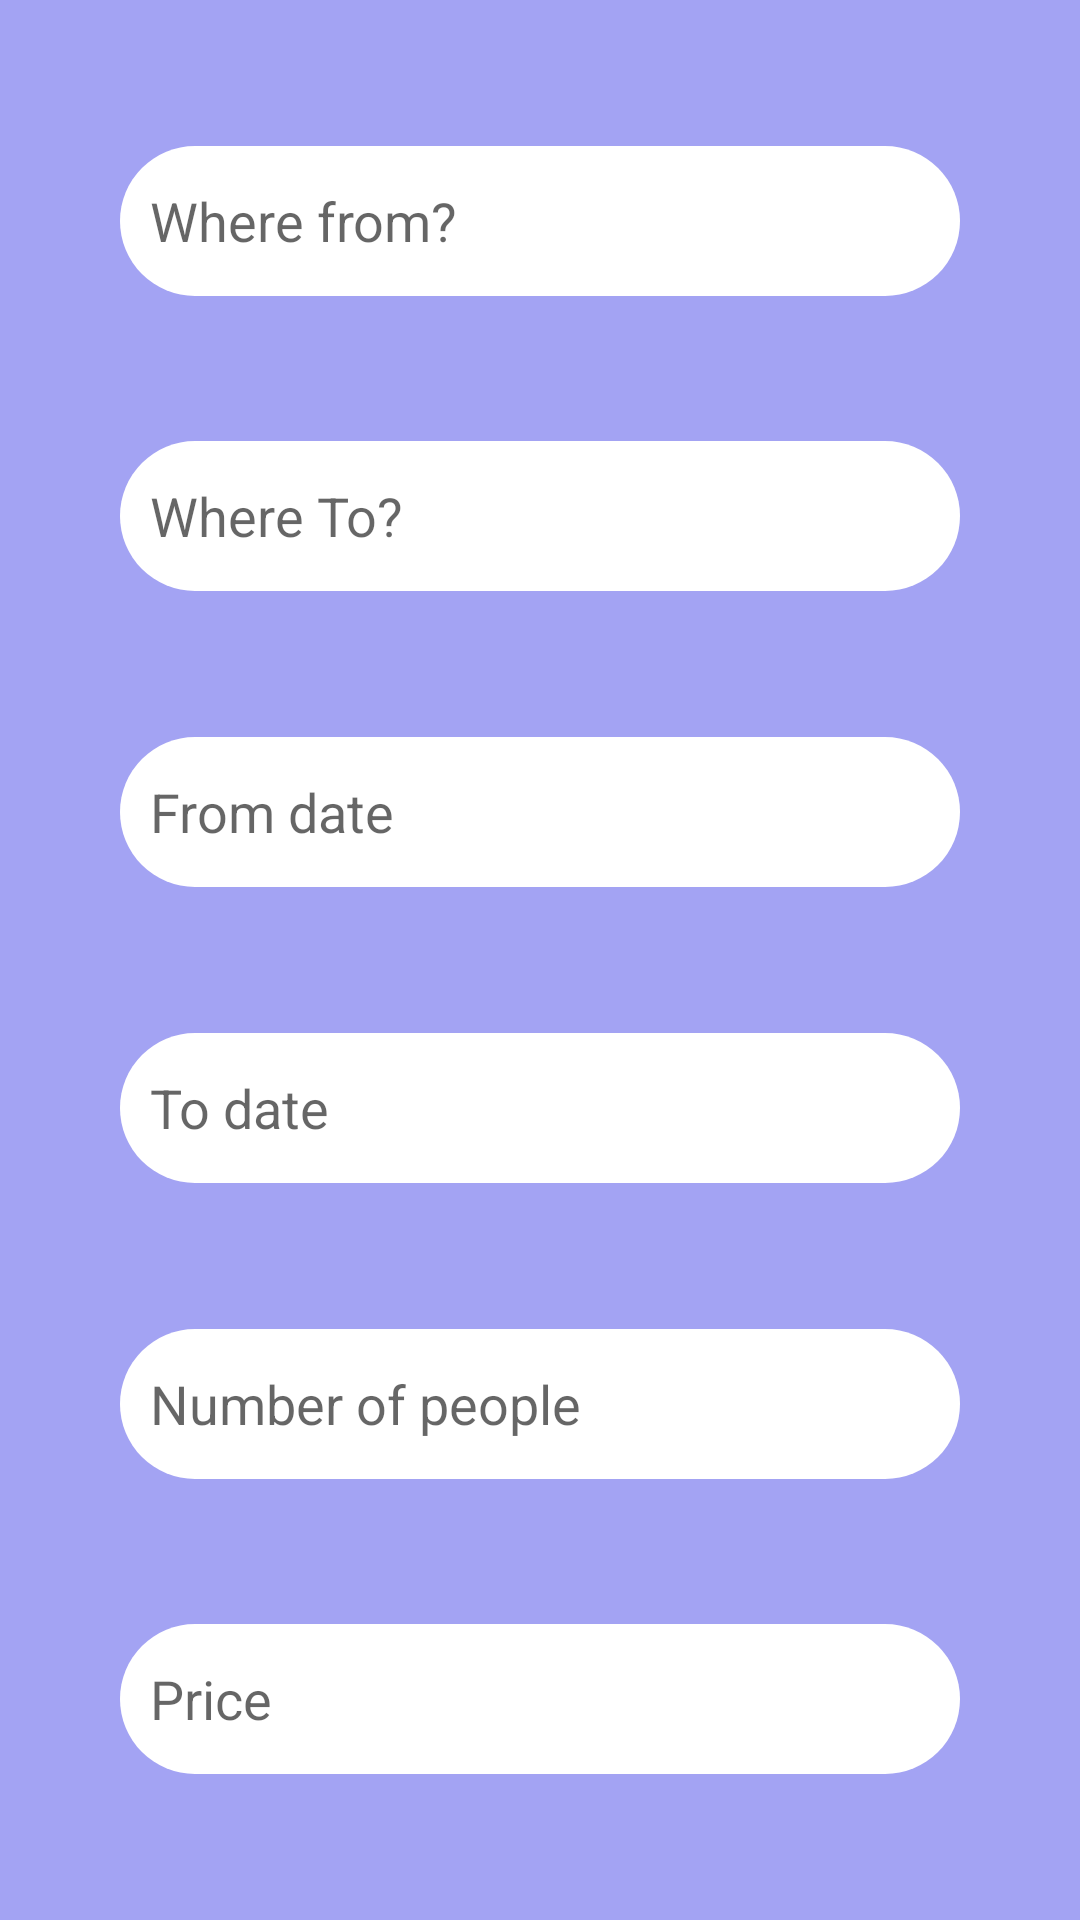

The Android layout XML behind this screen, and the referenced resources:
<!-- AndroidManifest.xml: application theme Theme.AffordAboard -->
<!-- res/layout/dialog_add_journey.xml -->
<?xml version="1.0" encoding="utf-8"?>
<androidx.constraintlayout.widget.ConstraintLayout xmlns:android="http://schemas.android.com/apk/res/android"
    xmlns:app="http://schemas.android.com/apk/res-auto"
    xmlns:tools="http://schemas.android.com/tools"
    android:layout_width="match_parent"
    android:layout_height="match_parent"
    android:background="#A3A3F3">

    <EditText
        android:id="@+id/whereFromEditText"
        android:layout_width="match_parent"
        android:layout_height="50dp"
        android:layout_marginStart="40dp"
        android:layout_marginTop="40dp"
        android:layout_marginEnd="40dp"
        android:layout_marginBottom="20dp"
        android:background="@drawable/rounded_grey_button"
        android:hint="Where from?"
        android:inputType="textEmailAddress"
        android:padding="10dp"
        app:layout_constraintBottom_toTopOf="@+id/whereToEditText"
        app:layout_constraintEnd_toEndOf="parent"
        app:layout_constraintStart_toStartOf="parent"
        app:layout_constraintTop_toTopOf="parent" />

    <EditText
        android:id="@+id/whereToEditText"
        android:layout_width="match_parent"
        android:layout_height="50dp"
        android:layout_marginStart="40dp"
        android:layout_marginTop="20dp"
        android:layout_marginEnd="40dp"
        android:layout_marginBottom="20dp"
        android:background="@drawable/rounded_grey_button"
        android:hint="Where To?"
        android:inputType="textEmailAddress"
        android:padding="10dp"
        app:layout_constraintBottom_toTopOf="@+id/whenFromEditText"
        app:layout_constraintEnd_toEndOf="parent"
        app:layout_constraintHorizontal_bias="0.0"
        app:layout_constraintStart_toStartOf="parent"
        app:layout_constraintTop_toBottomOf="@+id/whereFromEditText" />

    <EditText
        android:id="@+id/whenFromEditText"
        android:layout_width="match_parent"
        android:layout_height="50dp"
        android:layout_marginStart="40dp"
        android:layout_marginTop="20dp"
        android:layout_marginEnd="40dp"
        android:layout_marginBottom="20dp"
        android:background="@drawable/rounded_grey_button"
        android:hint="From date"
        android:inputType="textEmailAddress"
        android:padding="10dp"
        app:layout_constraintBottom_toTopOf="@+id/whenToEditText"
        app:layout_constraintEnd_toEndOf="parent"
        app:layout_constraintHorizontal_bias="0.0"
        app:layout_constraintStart_toStartOf="parent"
        app:layout_constraintTop_toBottomOf="@+id/whereToEditText" />

    <EditText
        android:id="@+id/whenToEditText"
        android:layout_width="match_parent"
        android:layout_height="50dp"
        android:layout_marginStart="40dp"
        android:layout_marginTop="20dp"
        android:layout_marginEnd="40dp"
        android:layout_marginBottom="20dp"
        android:background="@drawable/rounded_grey_button"
        android:hint="To date"
        android:inputType="textEmailAddress"
        android:padding="10dp"
        app:layout_constraintBottom_toTopOf="@+id/numOfPeopleEditText"
        app:layout_constraintEnd_toEndOf="parent"
        app:layout_constraintHorizontal_bias="0.0"
        app:layout_constraintStart_toStartOf="parent"
        app:layout_constraintTop_toBottomOf="@+id/whenFromEditText" />

    <EditText
        android:id="@+id/numOfPeopleEditText"
        android:layout_width="match_parent"
        android:layout_height="50dp"
        android:layout_marginStart="40dp"
        android:layout_marginTop="20dp"
        android:layout_marginEnd="40dp"
        android:layout_marginBottom="20dp"
        android:background="@drawable/rounded_grey_button"
        android:hint="Number of people"
        android:inputType="textEmailAddress"
        android:padding="10dp"
        app:layout_constraintBottom_toTopOf="@+id/numOfMulaEditText"
        app:layout_constraintEnd_toEndOf="parent"
        app:layout_constraintHorizontal_bias="0.0"
        app:layout_constraintStart_toStartOf="parent"
        app:layout_constraintTop_toBottomOf="@+id/whenToEditText" /> />

    <EditText
        android:id="@+id/numOfMulaEditText"
        android:layout_width="match_parent"
        android:layout_height="50dp"
        android:layout_marginStart="40dp"
        android:layout_marginTop="20dp"
        android:layout_marginEnd="40dp"
        android:layout_marginBottom="40dp"
        android:background="@drawable/rounded_grey_button"
        android:hint="Price"
        android:inputType="textEmailAddress"
        android:padding="10dp"
        app:layout_constraintBottom_toBottomOf="parent"
        app:layout_constraintEnd_toEndOf="parent"
        app:layout_constraintHorizontal_bias="0.0"
        app:layout_constraintStart_toStartOf="parent"
        app:layout_constraintTop_toBottomOf="@+id/numOfPeopleEditText" />

</androidx.constraintlayout.widget.ConstraintLayout>
<!-- resources referenced by this layout -->
<resources>
  <!-- drawable rounded_grey_button (drawable) -->
  <?xml version="1.0" encoding="utf-8"?>
  <selector xmlns:android="http://schemas.android.com/apk/res/android">
      <item>
          <shape android:shape="rectangle">
              <corners android:radius="64dp" />
              <solid android:color="#ffffff" />
          </shape>
      </item>
  </selector>
  <style name="Theme.AffordAboard" parent="Theme.MaterialComponents.DayNight.DarkActionBar">
          
          <item name="colorPrimary">@color/primaryPurple</item>
          <item name="colorPrimaryVariant">@color/secondaryPurple</item>
          <item name="colorOnPrimary">@color/white</item>
          
          <item name="colorSecondary">@color/teal_200</item>
          <item name="colorSecondaryVariant">@color/teal_700</item>
          <item name="colorOnSecondary">@color/black</item>
          
          <item name="android:statusBarColor">?attr/colorPrimaryVariant</item>
          
      </style>
  <color name="primaryPurple">#A3A3F3</color>
  <color name="secondaryPurple">#7777ef</color>
  <color name="white">#FFFFFFFF</color>
  <color name="teal_200">#FF03DAC5</color>
  <color name="teal_700">#FF018786</color>
  <color name="black">#FF000000</color>
</resources>
